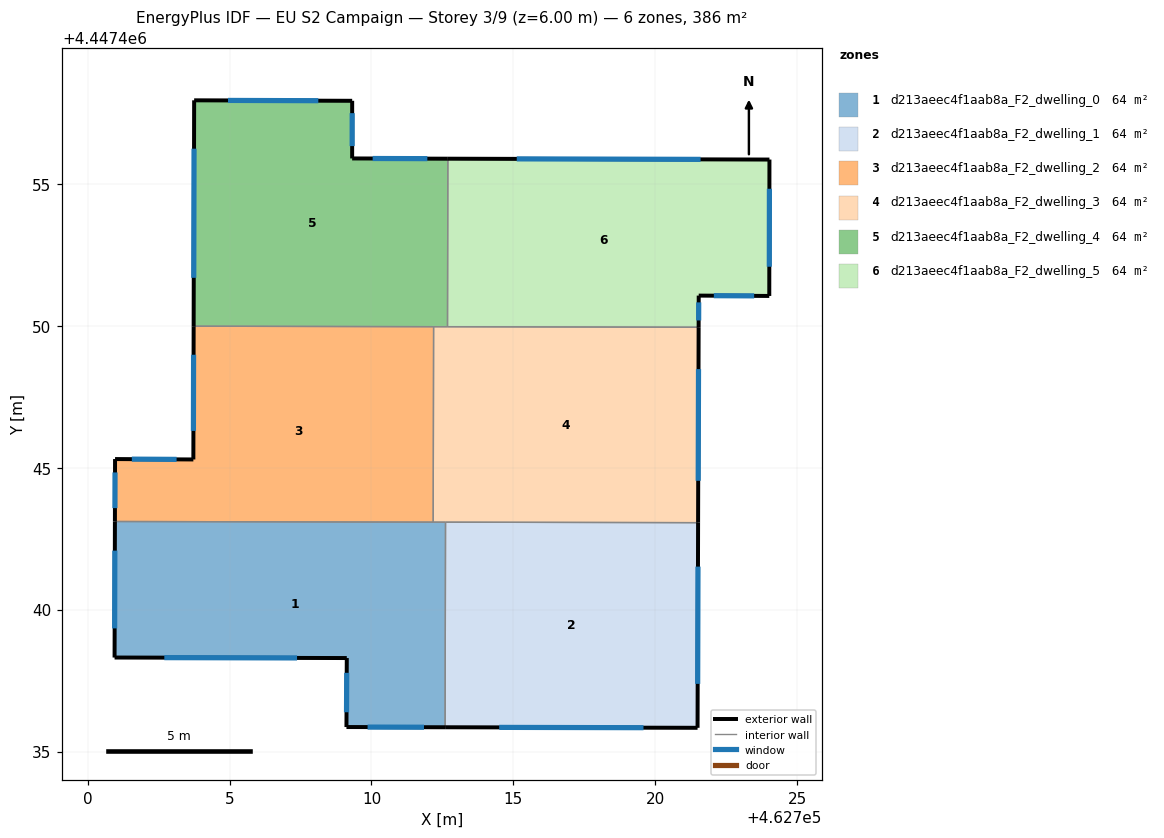
=== STOREY PLAN SPEC (per zone: floor XY polygon, exterior-wall plan segments, windows/doors) ===
zone 1: d213aeec4f1aab8a_F2_dwelling_0  (64.3 m²)
  floor: (462712.61, 4447443.08) (462712.60, 4447435.85) (462709.12, 4447435.86) (462709.13, 4447438.29) (462700.95, 4447438.31) (462700.96, 4447443.10)
  exterior wall: (462709.12, 4447435.86) – (462712.60, 4447435.85)  [3.5 m]
    window: (462709.86, 4447435.86) – (462711.85, 4447435.86)  [3.4 m²]
  exterior wall: (462709.13, 4447438.29) – (462709.12, 4447435.86)  [2.4 m]
    window: (462709.13, 4447437.77) – (462709.12, 4447436.38)  [2.4 m²]
  exterior wall: (462700.95, 4447438.31) – (462709.13, 4447438.29)  [8.2 m]
    window: (462702.70, 4447438.31) – (462707.38, 4447438.30)  [8.0 m²]
  exterior wall: (462700.96, 4447443.10) – (462700.95, 4447438.31)  [4.8 m]
    window: (462700.96, 4447442.08) – (462700.95, 4447439.34)  [4.7 m²]
  interior walls: 3
zone 2: d213aeec4f1aab8a_F2_dwelling_1  (64.3 m²)
  floor: (462721.51, 4447443.06) (462721.49, 4447435.83) (462712.60, 4447435.85) (462712.61, 4447443.08)
  exterior wall: (462721.49, 4447435.83) – (462721.51, 4447443.06)  [7.2 m]
    window: (462721.49, 4447437.38) – (462721.50, 4447441.51)  [7.1 m²]
  exterior wall: (462712.60, 4447435.85) – (462721.49, 4447435.83)  [8.9 m]
    window: (462714.50, 4447435.85) – (462719.58, 4447435.84)  [8.7 m²]
  interior walls: 2
zone 3: d213aeec4f1aab8a_F2_dwelling_2  (64.3 m²)
  floor: (462712.19, 4447449.97) (462712.18, 4447443.08) (462700.96, 4447443.10) (462700.97, 4447445.30) (462703.72, 4447445.29) (462703.73, 4447449.99)
  exterior wall: (462700.97, 4447445.30) – (462700.96, 4447443.10)  [2.2 m]
    window: (462700.96, 4447444.83) – (462700.96, 4447443.58)  [2.2 m²]
  exterior wall: (462703.72, 4447445.29) – (462700.97, 4447445.30)  [2.8 m]
    window: (462703.13, 4447445.29) – (462701.56, 4447445.30)  [2.7 m²]
  exterior wall: (462703.73, 4447449.99) – (462703.72, 4447445.29)  [4.7 m]
    window: (462703.73, 4447448.98) – (462703.73, 4447446.30)  [4.6 m²]
  interior walls: 3
zone 4: d213aeec4f1aab8a_F2_dwelling_3  (64.3 m²)
  floor: (462721.53, 4447449.95) (462721.51, 4447443.06) (462712.18, 4447443.08) (462712.19, 4447449.97)
  exterior wall: (462721.51, 4447443.06) – (462721.53, 4447449.95)  [6.9 m]
    window: (462721.51, 4447444.54) – (462721.52, 4447448.47)  [6.7 m²]
  interior walls: 5
zone 5: d213aeec4f1aab8a_F2_dwelling_4  (64.3 m²)
  floor: (462712.69, 4447455.89) (462712.68, 4447449.97) (462703.73, 4447449.99) (462703.75, 4447457.94) (462709.32, 4447457.93) (462709.32, 4447455.90)
  exterior wall: (462703.75, 4447457.94) – (462703.73, 4447449.99)  [8.0 m]
    window: (462703.75, 4447456.24) – (462703.74, 4447451.69)  [7.8 m²]
  exterior wall: (462709.32, 4447457.93) – (462703.75, 4447457.94)  [5.6 m]
    window: (462708.13, 4447457.93) – (462704.95, 4447457.94)  [5.5 m²]
  exterior wall: (462709.32, 4447455.90) – (462709.32, 4447457.93)  [2.0 m]
    window: (462709.32, 4447456.33) – (462709.32, 4447457.49)  [2.0 m²]
  exterior wall: (462712.69, 4447455.89) – (462709.32, 4447455.90)  [3.4 m]
    window: (462711.97, 4447455.89) – (462710.04, 4447455.89)  [3.3 m²]
  interior walls: 3
zone 6: d213aeec4f1aab8a_F2_dwelling_5  (64.3 m²)
  floor: (462724.02, 4447455.86) (462724.02, 4447451.05) (462721.53, 4447451.06) (462721.53, 4447449.95) (462712.68, 4447449.97) (462712.69, 4447455.89)
  exterior wall: (462721.53, 4447449.95) – (462721.53, 4447451.06)  [1.1 m]
    window: (462721.53, 4447450.19) – (462721.53, 4447450.82)  [1.1 m²]
  exterior wall: (462724.02, 4447455.86) – (462712.69, 4447455.89)  [11.3 m]
    window: (462721.60, 4447455.86) – (462715.12, 4447455.88)  [11.1 m²]
  exterior wall: (462724.02, 4447451.05) – (462724.02, 4447455.86)  [4.8 m]
    window: (462724.02, 4447452.08) – (462724.02, 4447454.83)  [4.7 m²]
  exterior wall: (462721.53, 4447451.06) – (462724.02, 4447451.05)  [2.5 m]
    window: (462722.06, 4447451.06) – (462723.48, 4447451.05)  [2.4 m²]
  interior walls: 2

=== DERIVED (storey summary) ===
Building: EU S2 Campaign
Storey: 3 of 9  (floor level z = 6.00 m)
Storey gross floor area: 385.8 m²
Zones on this storey: 6
  - d213aeec4f1aab8a_F2_dwelling_0: floor 64.3 m²; exterior wall 18.9 m (56.6 m²); 4 window(s) 18.5 m²; WWR 32.7%
  - d213aeec4f1aab8a_F2_dwelling_1: floor 64.3 m²; exterior wall 16.1 m (48.4 m²); 2 window(s) 15.8 m²; WWR 32.7%
  - d213aeec4f1aab8a_F2_dwelling_2: floor 64.3 m²; exterior wall 9.7 m (29.0 m²); 3 window(s) 9.5 m²; WWR 32.7%
  - d213aeec4f1aab8a_F2_dwelling_3: floor 64.3 m²; exterior wall 6.9 m (20.7 m²); 1 window(s) 6.7 m²; WWR 32.7%
  - d213aeec4f1aab8a_F2_dwelling_4: floor 64.3 m²; exterior wall 18.9 m (56.8 m²); 4 window(s) 18.6 m²; WWR 32.7%
  - d213aeec4f1aab8a_F2_dwelling_5: floor 64.3 m²; exterior wall 19.7 m (59.2 m²); 4 window(s) 19.3 m²; WWR 32.7%
Zone adjacency (shared interzone walls):
  - d213aeec4f1aab8a_F2_dwelling_0 ↔ d213aeec4f1aab8a_F2_dwelling_1
  - d213aeec4f1aab8a_F2_dwelling_0 ↔ d213aeec4f1aab8a_F2_dwelling_2
  - d213aeec4f1aab8a_F2_dwelling_0 ↔ d213aeec4f1aab8a_F2_dwelling_3
  - d213aeec4f1aab8a_F2_dwelling_1 ↔ d213aeec4f1aab8a_F2_dwelling_3
  - d213aeec4f1aab8a_F2_dwelling_2 ↔ d213aeec4f1aab8a_F2_dwelling_3
  - d213aeec4f1aab8a_F2_dwelling_2 ↔ d213aeec4f1aab8a_F2_dwelling_4
  - d213aeec4f1aab8a_F2_dwelling_3 ↔ d213aeec4f1aab8a_F2_dwelling_4
  - d213aeec4f1aab8a_F2_dwelling_3 ↔ d213aeec4f1aab8a_F2_dwelling_5
  - d213aeec4f1aab8a_F2_dwelling_4 ↔ d213aeec4f1aab8a_F2_dwelling_5